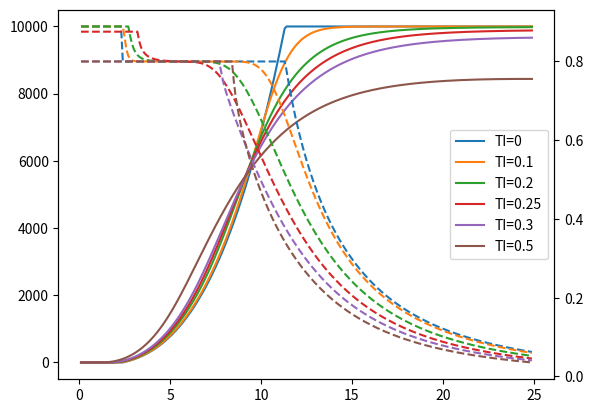

Reproduce this figure in Python.
import numpy as np
from numpy import newaxis as na
from scipy.optimize.zeros import newton
import matplotlib.pyplot as plt


def standard_power_ct_curve(power_norm, diameter, turbulence_intensity=.1,
                            rho=1.225, max_cp=.49, constant_ct=.8,
                            gear_loss_const=.01, gear_loss_var=.014, generator_loss=0.03, converter_loss=.03,
                            wsp_lst=np.arange(0.1, 25, .1)):
    """ [redacted]

    Parameters
    ----------
    power_norm : int or float
        Nominal power [kW]
    diameter : int or float
        Rotor diameter [m]
    turbulence_intensity : float
        Turbulence intensity [%]
    rho : float, optional
        Density of air [kg/m^3], default is 1.225
    max_cp : float, optional
        Maximum power coefficient
    constant_ct : float, optional
        Ct value in constant-ct region
    gear_loss_const : float, optional
        Constant gear loss [% of power_norm in kW]
    gear_loss_var : float, optional
        Variable gear loss [%]
    generator_loss : float, optional
        Generator loss [%]
    converter_loss : float, optional
        converter loss [%]
    """

    area = (diameter / 2) ** 2 * np.pi

    sigma_lst = wsp_lst * turbulence_intensity

    p_aero = .5 * rho * area * wsp_lst ** 3 * max_cp / 1000

    # calc power - gear, generator and conv loss
    gear_loss = gear_loss_const * power_norm + gear_loss_var * p_aero
    p_gear = p_aero - gear_loss
    p_gear[p_gear < 0] = 0
    p_generator_loss = generator_loss * p_gear
    p_gen = p_gear - p_generator_loss
    p_converter_loss = converter_loss * p_gen
    p_raw = p_gen - p_converter_loss
    p_raw[p_raw > power_norm] = power_norm

    if turbulence_intensity > 0:
        sigma = sigma_lst[:, na]
        ndist = 1 / np.sqrt(2 * np.pi * sigma ** 2) * np.exp(-(wsp_lst - wsp_lst[:, na]) ** 2 / (2 * sigma ** 2))
#         for i in range(len(wsp_lst)):
#             ndist[i, i * 2 + 1:] = 0
        power_lst = (ndist * p_raw).sum(1) / ndist.sum(1)
    else:
        power_lst = p_raw

    p_gen = power_lst / (1 - converter_loss)
    p_gear = p_gen / (1 - generator_loss)
    p_aero = (p_gear + gear_loss_const * power_norm) / (1 - gear_loss_var)
    cp = p_aero * 1000 / (.5 * rho * area * wsp_lst ** 3)
    # cp is too high at low ws due to constant loss, so limit to 16/27
    cp = np.minimum(cp, 16 / 27)

    def cp2ct(cp):
        # solve cp = 4 * a * (1 - a)**2 for a
        y = 27.0 / 16.0 * cp
        a = 2.0 / 3.0 * (1 - np.cos(np.arctan2(2 * np.sqrt(y * (1.0 - y)), 1 - 2 * y) / 3.0))
        return 4 * a * (1 - a)

    ct_lst = cp2ct(cp)

    # scale ct, such that the constant region (~cut-in to rated) equals <constant_ct>
    # First part (~0-2m/s) is constant at 8/9 due to cp limit and must be disregarded
    ct_below_lim = np.where(ct_lst < 8 / 9 - 1e-6)[0][0]
    # find index of most constant ct after the disregarded 8/9 region
    constant_ct_idx = ct_below_lim + np.argmin(np.abs(np.diff(ct_lst[ct_below_lim:])))
    if ct_lst[constant_ct_idx] < cp2ct(max_cp):
        # if TI is high, then there is no constant region
        constant_ct_idx = 0
    f = constant_ct / ct_lst[constant_ct_idx]
    ct_lst = np.minimum(8 / 9, ct_lst * f)
    return wsp_lst, power_lst, ct_lst


def main():
    if __name__ == '__main__':

        import matplotlib.pyplot as plt
        u = np.linspace(0., 30, 500)
        ax1 = plt.gca()
        ax2 = plt.twinx()
        for ti in [0, .1, .2, .25, .3, .5]:
            u, p, ct = standard_power_ct_curve(10000, 178.3, ti)
            ax1.plot(u, p, label='TI=%s' % ti)
            ax2.plot(u, ct, '--')
        ax1.legend(loc='center right')
        plt.show()


main()
